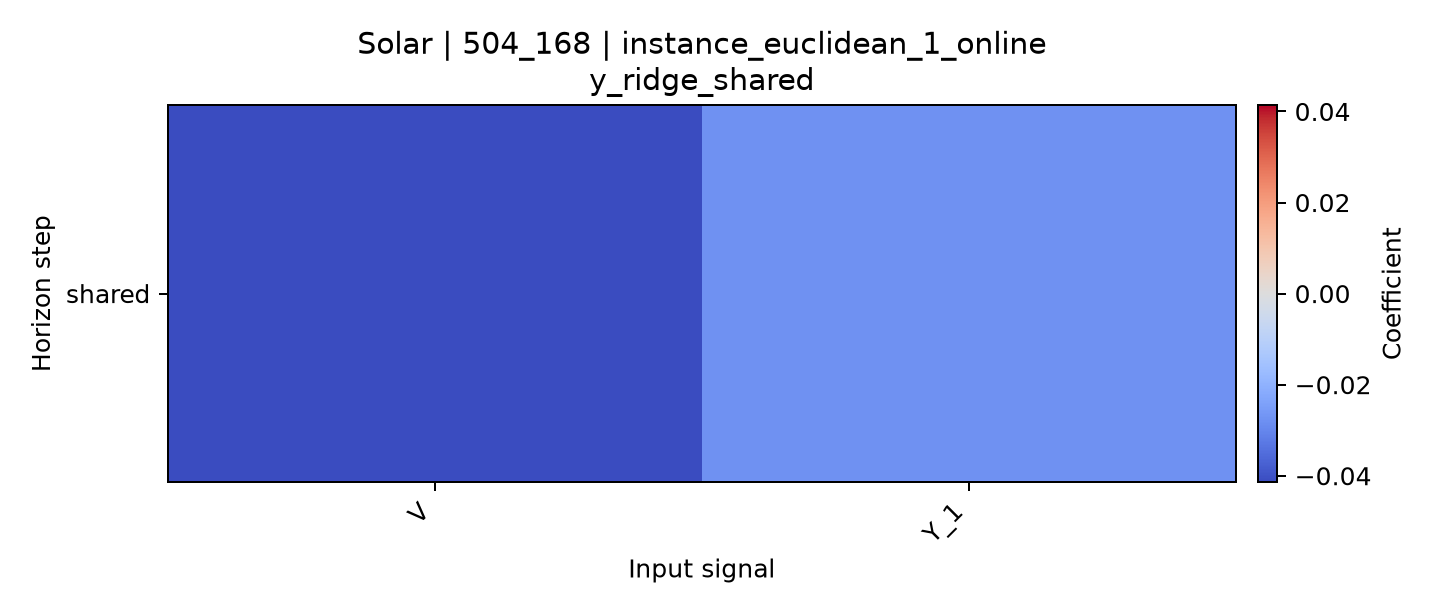

The data file committed next to this chart (first rows):
horizon, V, Y_1
shared, -0.04142, -0.02764
